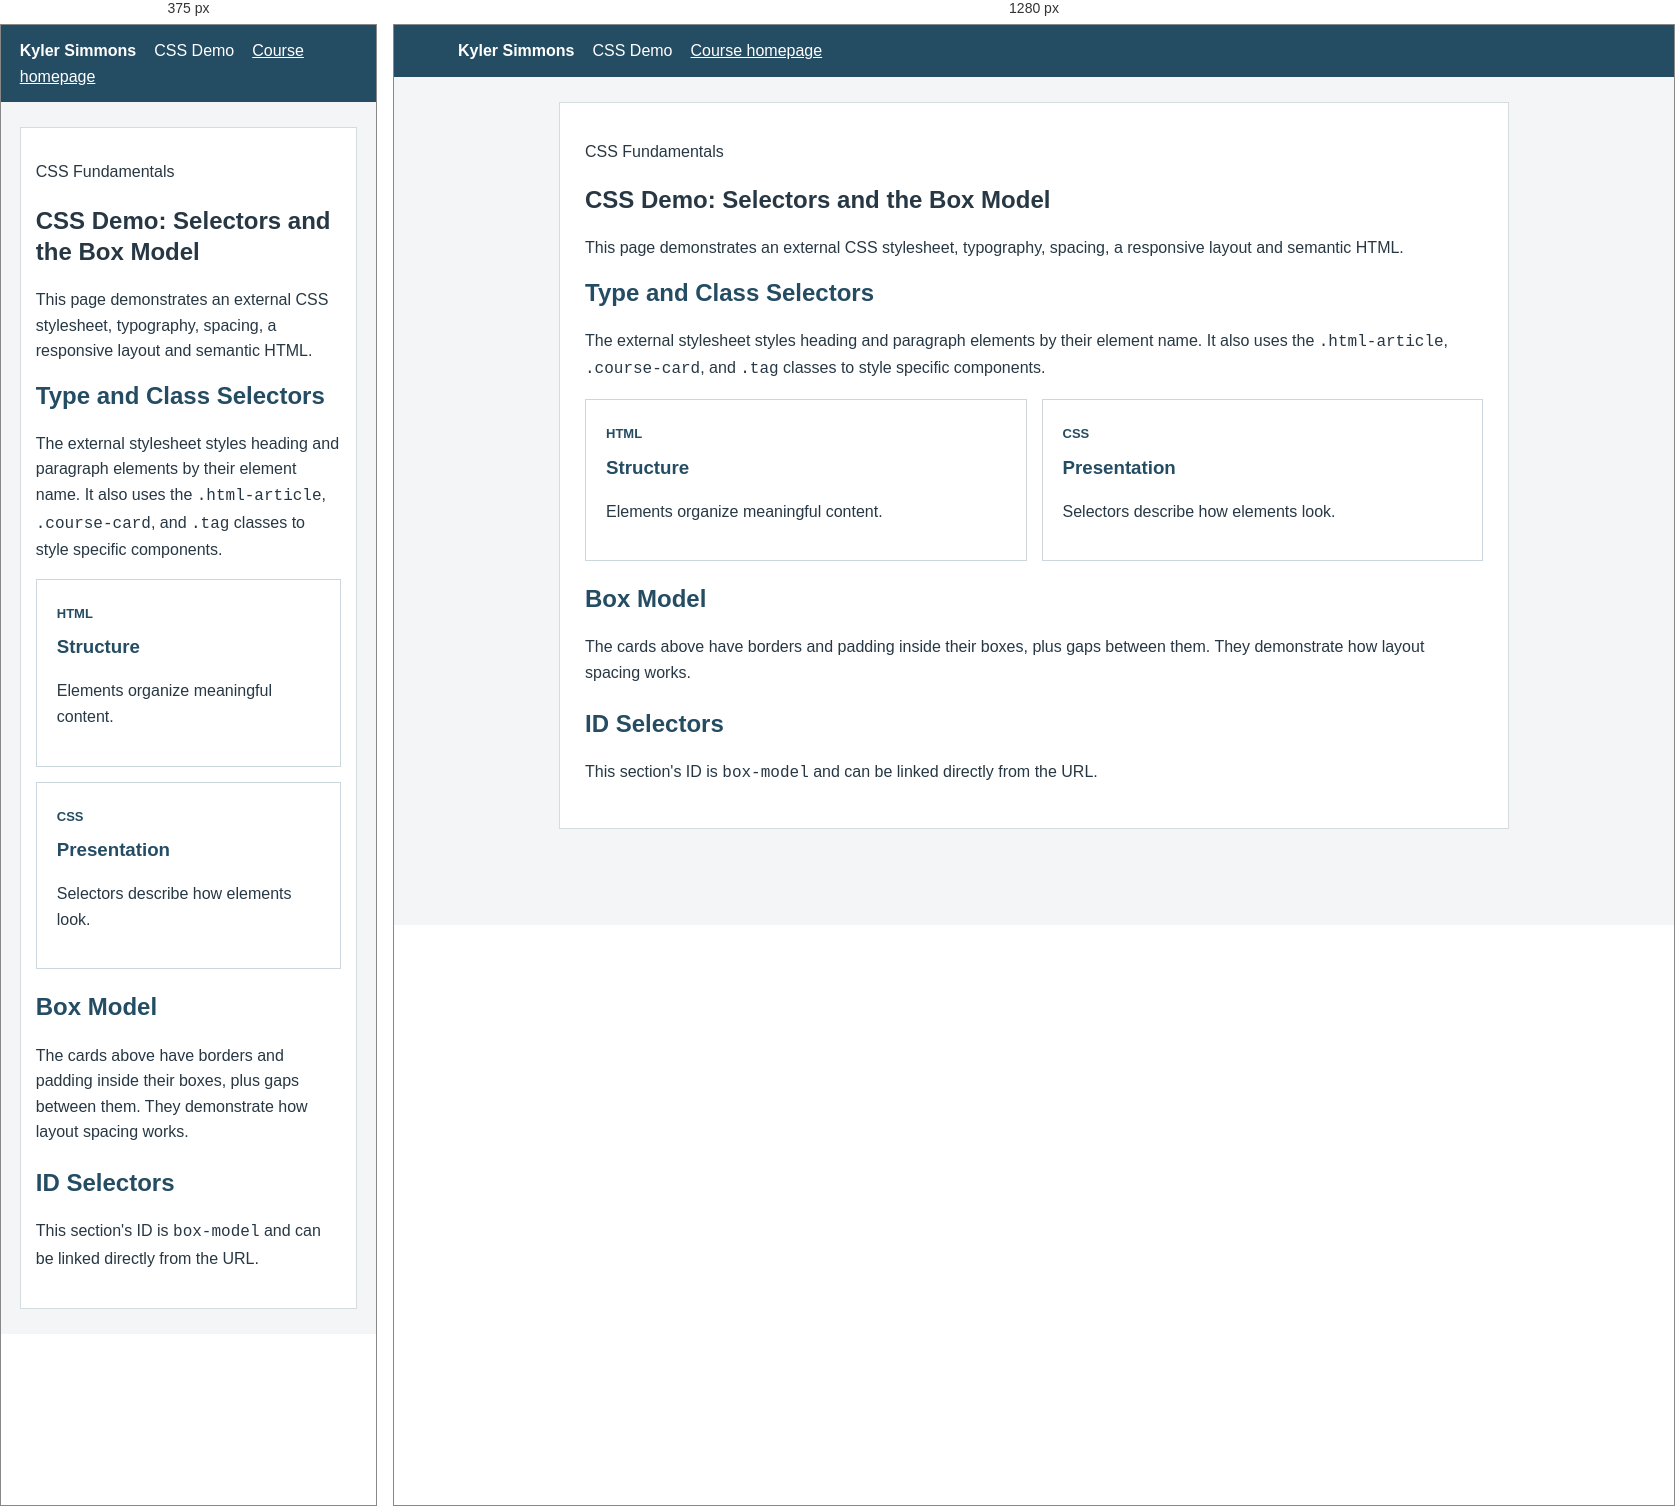
Rendered at 375 px and 1280 px, left to right.

<!-- file: index.html -->
<!DOCTYPE html>
<html lang="en">
<head><meta charset="utf-8"><meta name="viewport" content="width=device-width,initial-scale=1"><title>CSS Demo | Kyler Simmons</title><link rel="stylesheet" href="../assets/css/style.css"></head>
<body><div class="course-strip"><strong>Kyler Simmons</strong><span>CSS Demo</span><a href="../index.html#assignments">Course homepage</a></div>
<main style="display:block;max-width:950px">
<article class="html-article">
<header><p class="eyebrow">CSS Fundamentals</p><h1>CSS Demo: Selectors and the Box Model</h1><p>This page demonstrates an external CSS stylesheet, typography, spacing, a responsive layout and semantic HTML.</p></header>
<section><h2>Type and Class Selectors</h2><p>The external stylesheet styles heading and paragraph elements by their element name. It also uses the <code>.html-article</code>, <code>.course-card</code>, and <code>.tag</code> classes to style specific components.</p>
<div class="course-grid"><div class="course-card"><span class="tag">HTML</span><h3>Structure</h3><p>Elements organize meaningful content.</p></div><div class="course-card"><span class="tag">CSS</span><h3>Presentation</h3><p>Selectors describe how elements look.</p></div></div></section>
<section id="box-model"><h2>Box Model</h2><p>The cards above have borders and padding inside their boxes, plus gaps between them. They demonstrate how layout spacing works.</p></section>
<section><h2>ID Selectors</h2><p>This section's ID is <code>box-model</code> and can be linked directly from the URL.</p></section>
</article></main></body></html>

/* @media block from style.css */
@media (max-width: 650px) {
  .site-nav .container {
    display: block;
  }
  .site-nav a {
    display: inline-block;
    margin-right: 12px;
  }
  main > section,
  .html-article,
  .resources {
    padding: 15px;
  }
  .course-grid {
    grid-template-columns: 1fr;
  }
}